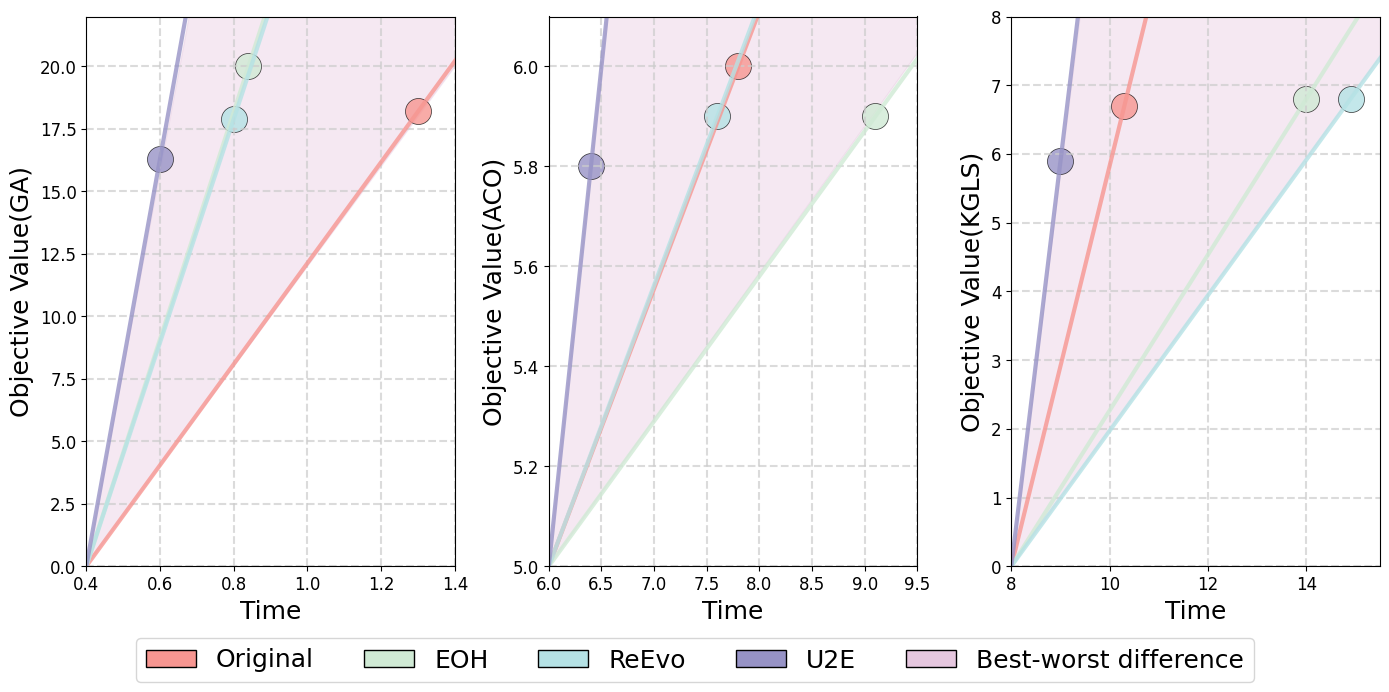

The script that saved this image: (Note: this script raises an exception after producing the figure.)
# tsp50
import matplotlib.pyplot as plt
import pandas as pd
from matplotlib.patches import Polygon

plt.rcParams['font.family'] = 'Arial'
colors = ['#88c4d7', '#d0ead5', '#b5e2e5', '#9793c6', '#e6c7df', '#f79691']

# 提取TSP50的数据
data = {
    'Type': ['GA', 'GA+EOH', 'GA+ReEvo', 'GA+U2E(ours)', 
             'ACO', 'ACO+EOH', 'ACO+ReEvo', 'ACO+U2E(ours)',
             'KGLS', 'KGLS+EOH', 'KGLS+ReEvo', 'KGLS+U2E(ours)'],
    'Obj': [18.2, 20, 17.9, 16.3, 6.0, 5.9, 5.9, 5.8, 6.7, 6.8, 6.8, 5.9], # [18.2, 17.8, 17.9, 16.3, 5.9, 5.9, 5.9, 5.8, 6.7, 6.8, 6.8, 5.9]
    'time': [1.3, 0.84, 0.8, 0.6, 7.8, 9.1, 7.6, 6.4, 10.3, 14.0, 14.9, 9.0]  # [1.3, 0.8, 0.8, 0.6, 7.6, 9.1, 7.6, 6.4, 10.3, 14.0, 14.9, 9.0]
}

df = pd.DataFrame(data)

# 定义解法组
groups = {
    'GA': ['GA', 'GA+EOH', 'GA+ReEvo', 'GA+U2E(ours)'],
    'ACO': ['ACO', 'ACO+EOH', 'ACO+ReEvo', 'ACO+U2E(ours)'],
    'KGLS': ['KGLS', 'KGLS+EOH', 'KGLS+ReEvo', 'KGLS+U2E(ours)']
}

# 🔧 按方法类型分配颜色（相同方法类型用相同颜色）
method_colors = {
    'GA': colors[5],
    'GA+EOH': colors[1],
    'GA+ReEvo': colors[2],
    'GA+U2E(ours)': colors[3],
    'ACO': colors[5],
    'ACO+EOH': colors[1],
    'ACO+ReEvo': colors[2],
    'ACO+U2E(ours)': colors[3],
    'KGLS': colors[5],
    'KGLS+EOH': colors[1],
    'KGLS+ReEvo': colors[2],
    'KGLS+U2E(ours)': colors[3]
}

# 创建三幅散点图
fig, axes = plt.subplots(1, 3, figsize=(14, 7))

kkk=[[(0.679, 22), (1.5, 22)], 
     [(6.55, 6.1), (9.75, 6.1)],
     [(9.4, 8), (16.1, 8)]]

for i, (group_name, group_methods) in enumerate(groups.items()):
    ax = axes[i]
    
    # 筛选当前组的数据
    group_data = df[df['Type'].isin(group_methods)]
    
    # 先设置坐标轴范围
    if group_name == 'GA':
        ax.set_xlim(0.4, 1.4)
        ax.set_ylim(0, 19)
    elif group_name == 'ACO':
        ax.set_xlim(6, 9.5)
        ax.set_ylim(5, 5.95)
    elif group_name == 'KGLS':
        ax.set_xlim(8, 15.5)
        ax.set_ylim(0, 7)
    
    # 获取当前设置后的坐标轴范围
    x_min, x_max = ax.get_xlim()
    y_min, y_max = ax.get_ylim()
    origin = (x_min, y_min)  # 实际显示的原点
    
    # 1. 找最小 Obj 的点（优先 U2E）
    min_obj_rows = group_data[group_data['Obj'] == group_data['Obj'].min()]
    min_point = min_obj_rows.loc[min_obj_rows['Type'].str.contains('U2E').idxmax()]  # 优先选含 U2E 的
    min_x, min_y = min_point['time'], min_point['Obj']
    
    # 2. 找最大 Obj 的点（优先 time 大的）
    max_obj_rows = group_data[group_data['Obj'] == group_data['Obj'].max()]
    max_point = max_obj_rows.loc[max_obj_rows['time'].idxmax()]  # 取 time 最大的
    max_x, max_y = max_point['time'], max_point['Obj']
    
    # 3. 构建三角形顶点
    triangle_points = [kkk[i][0], kkk[i][1], origin]
    # triangle_points = [(min_x, min_y), (max_x, max_y), origin]

    # 4. 绘制三角形并填充阴影（使用组的颜色）
    polygon = Polygon(triangle_points, closed=True, fill=True, alpha=0.4, edgecolor=colors[4], facecolor=colors[4])  # edgecolor=method_colors[group_methods[0]], facecolor=method_colors[group_methods[0]]
    ax.add_patch(polygon)
    

    # 5. 绘制从原点出发、穿过每个点、延伸到坐标轴边界的射线（触顶）
    for idx, row in group_data.iterrows():
        x, y = row['time'], row['Obj']
        method_type = row['Type']

        # 射线方向向量
        dx = x - x_min
        dy = y - y_min

        if dx == 0 and dy == 0:
            continue  # 避免除零错误

        # 计算射线与坐标轴边界的交点
        # 我们要找的是射线第一次碰到 x=x_max 或 y=y_max 的点
        t_x = (x_max - x_min) / dx if dx != 0 else float('inf')
        t_y = (y_max - y_min) / dy if dy != 0 else float('inf')

        # 取最小正 t 值（即最先碰到的边界）
        # t = min(t for t in [t_x, t_y] if t > 0)
        t=1.5

        # 计算终点坐标
        end_x = x_min + t * dx
        end_y = y_min + t * dy

        # 绘制从原点到边界点的线段
        ax.plot([x_min, end_x], [y_min, end_y],
                color=method_colors[method_type], linestyle='-', alpha=0.8, linewidth=3)
    
    # 6. 绘制散点图（按方法类型颜色）
    for idx, row in group_data.iterrows():
        x, y = row['time'], row['Obj']
        method_type = row['Type']
        ax.scatter(x, y, c=method_colors[method_type], s=350, alpha=0.8, edgecolors='black', linewidth=0.5)
    
    # 7. 添加方法标签（手动调偏移）
    for idx, row in group_data.iterrows():
        x, y = row['time'], row['Obj']
        method_type = row['Type']
        
        # 手动调整每个标签的位置
        if group_name == 'GA':

            ax.set_ylim(0, 22)
            # ax.set_xticks([0.6, 0.8, 1.0, 1.2, 1.4])

            # if method_type == 'GA':
            #     xytext = (5, 5)
            #     ha, va = 'left', 'bottom'
            #     end_method_type=''  # 'Original', 'EOH', 'ReEvo', 'Ours'
            # elif method_type == 'GA+EOH':
            #     xytext = (-40, 13)  # 向右下偏移
            #     ha, va = 'left', 'top'
            #     end_method_type='EOH'
            # elif method_type == 'GA+ReEvo':
            #     xytext = (-5, 5)  # 向左上偏移
            #     ha, va = 'right', 'bottom'
            #     end_method_type=''
            # elif method_type == 'GA+U2E(ours)':
            #     xytext = (5, 5)
            #     ha, va = 'left', 'bottom'
            #     end_method_type=''
                
        elif group_name == 'ACO':

            ax.set_ylim(5, 6.1)
            
            # ax.set_xticks([6.5, 7.0, 7.5, 8.0, 8.5, 9.0, 9.5])

            # if method_type == 'ACO':
            #     xytext = (-57, 15)
            #     ha, va = 'left', 'top'
            #     end_method_type='Original'
            # elif method_type == 'ACO+EOH':
            #     xytext = (5, -5)  # 向右下偏移
            #     ha, va = 'left', 'top'
            #     end_method_type=''
            # elif method_type == 'ACO+ReEvo':
            #     xytext = (-15, -3)  # 向左上偏移
            #     ha, va = 'right', 'bottom'
            #     end_method_type=''
            # elif method_type == 'ACO+U2E(ours)':
            #     xytext = (5, 5)
            #     ha, va = 'left', 'bottom'
            #     end_method_type=''
                
        elif group_name == 'KGLS':
        
            ax.set_ylim(0, 8)
            # ax.set_xticks([0.6, 0.8, 1.0, 1.2, 1.4])

            # if method_type == 'KGLS':
            #     xytext = (5, 5)
            #     ha, va = 'left', 'bottom'
            #     end_method_type=''
            # elif method_type == 'KGLS+EOH':
            #     xytext = (5, -5)  # 向右下偏移
            #     ha, va = 'left', 'top'
            #     end_method_type=''
            # elif method_type == 'KGLS+ReEvo':
            #     xytext = (-5, 5)  # 向左上偏移
            #     ha, va = 'right', 'bottom'
            #     end_method_type=''
            # elif method_type == 'KGLS+U2E(ours)':
            #     xytext = (5, 5)
            #     ha, va = 'left', 'bottom'
            #     end_method_type=''
        
    
        # ax.annotate(end_method_type, (x, y), 
        #            xytext=xytext, textcoords='offset points',
        #            fontsize=12, ha=ha, va=va, 
        #            bbox=dict(boxstyle="round,pad=0.3", facecolor='white', alpha=0.8))

    # 设置坐标轴标签
    ax.set_xlabel('Time', fontsize=18)
    ax.set_ylabel(f'Objective Value({group_name})', fontsize=18)
    # ax.set_title(f'{group_name}', fontsize=19)
    ax.tick_params(axis='both', which='major', labelsize=12)

    # 添加网格
    ax.grid(True, alpha=0.7, ls='--', linewidth=1.5, color='#CCCCCC')

# 调整布局
plt.tight_layout()
# 在 plt.tight_layout() 之后、plt.show() 之前添加：
# fig.suptitle('TSP50', fontsize=22, fontweight='bold', y=1)


from matplotlib.patches import Patch

# 定义统一的颜色映射（与你的 method_colors 逻辑一致）
legend_colors = {
    'Original': colors[5],   # 对应基础方法（GA, ACO, KGLS）
    'EOH':      colors[1],   # +EOH
    'ReEvo':    colors[2],   # +ReEvo
    'Ours':     colors[3]  ,  # +U2E(ours)
    'Best-worst difference': colors[4]
}

# 创建图例句柄
legend_elements = [
    Patch(facecolor=legend_colors['Original'], edgecolor='black', label='Original'),
    Patch(facecolor=legend_colors['EOH'],      edgecolor='black', label='EOH'),
    Patch(facecolor=legend_colors['ReEvo'],    edgecolor='black', label='ReEvo'),
    Patch(facecolor=legend_colors['Ours'],     edgecolor='black', label='U2E'),
    Patch(facecolor=legend_colors['Best-worst difference'],     edgecolor='black', label='Best-worst difference'),
]

# 添加统一图例（放在底部下方）
fig.legend(handles=legend_elements, 
           loc='lower center', 
           ncol=5, 
           fontsize=18,
           bbox_to_anchor=(0.5, 0))  # 调整 vertical 位置

# 重新调整布局，避免图例被裁剪
plt.tight_layout(rect=[0, 0.08, 1, 1])  # 给底部留出空间（0.05 是底部 margin） #rect=[0, 0.04, 1, 1]

for mod in ['pdf', 'svg', 'png']:
    plt.savefig(f"tsp_50/plot.{mod}", dpi=600)

plt.show()

# 保存图表
# plt.savefig('tsp50_scatter_plots_with_triangle.png', dpi=300, bbox_inches='tight')
